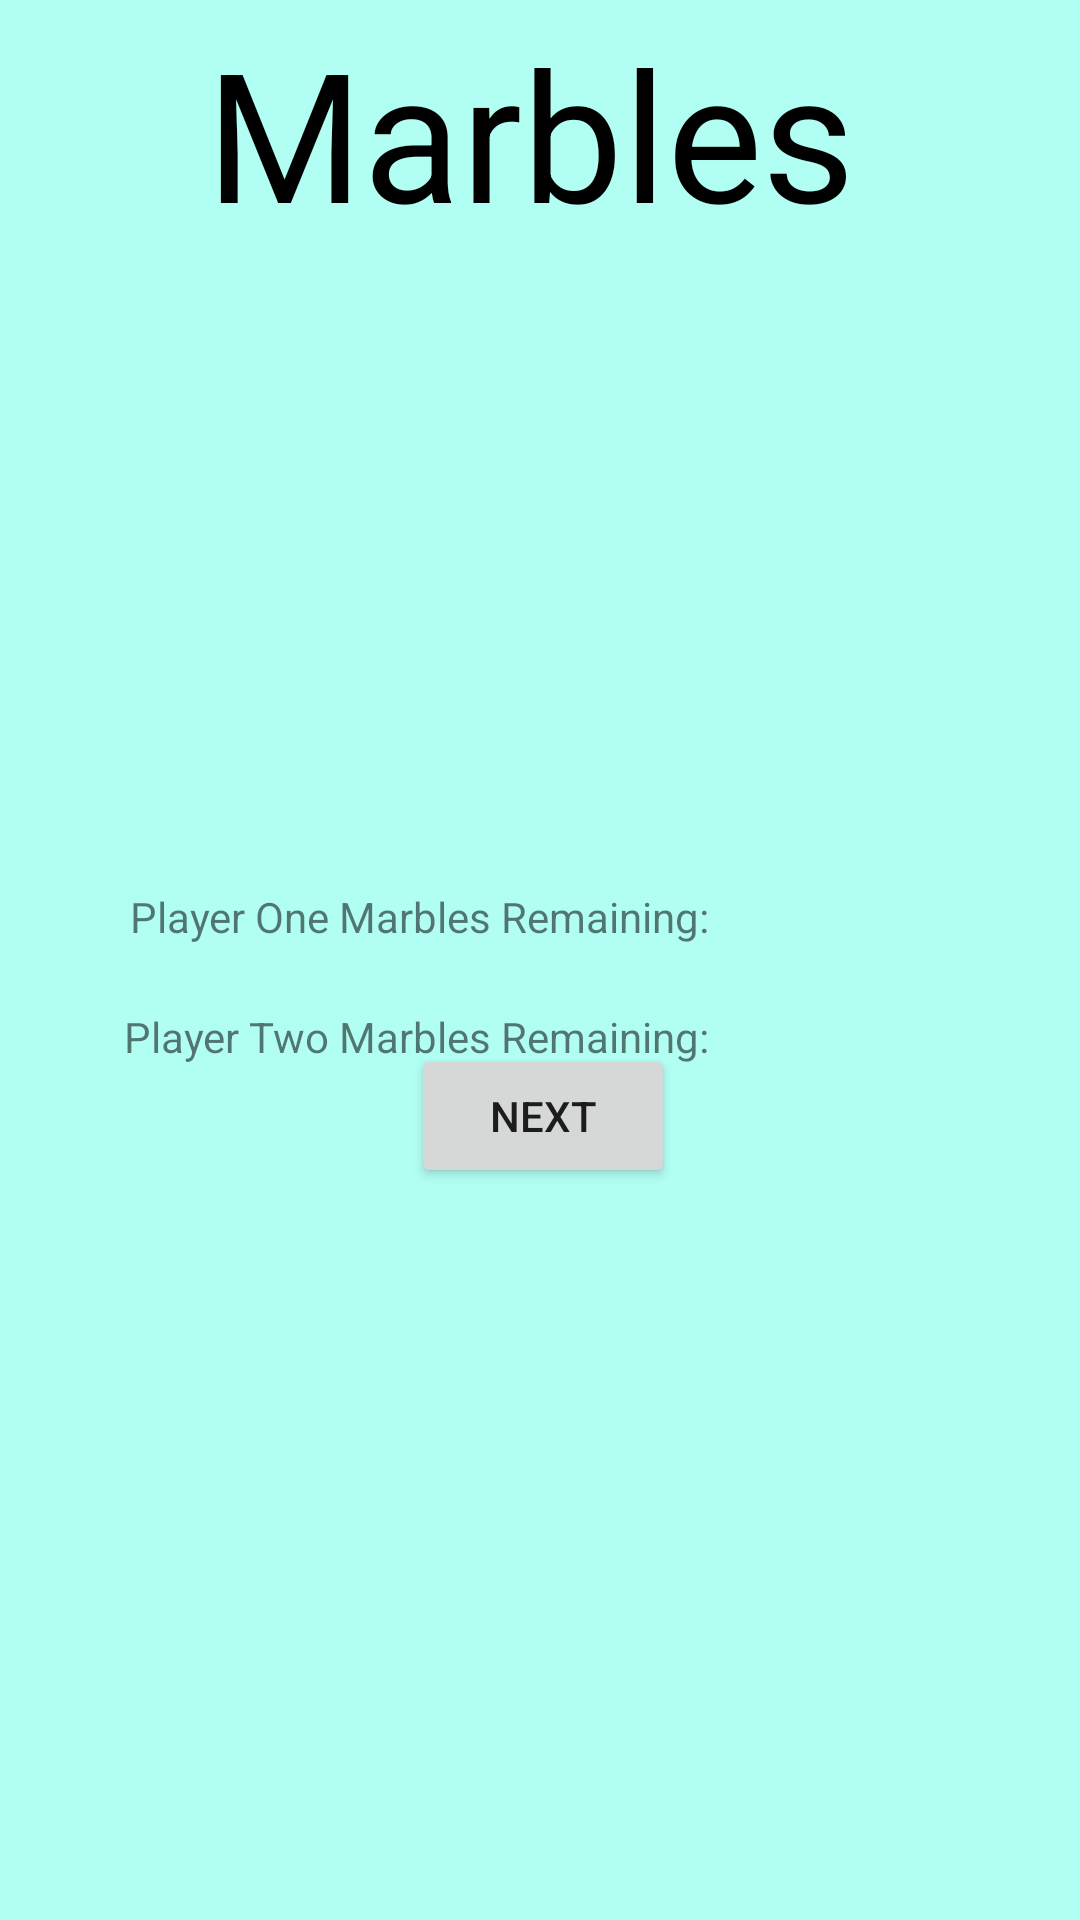

Android layout source for this screen:
<!-- AndroidManifest.xml: application theme Theme.SquidArcade20 -->
<!-- res/layout/activity_marbles_multi_turn_results_screen.xml -->
<?xml version="1.0" encoding="utf-8"?>
<androidx.constraintlayout.widget.ConstraintLayout xmlns:android="http://schemas.android.com/apk/res/android"
    xmlns:app="http://schemas.android.com/apk/res-auto"
    xmlns:tools="http://schemas.android.com/tools"
    android:layout_width="match_parent"
    android:layout_height="match_parent"
    tools:context=".marblesMultiTurnResultsScreen">

    <androidx.constraintlayout.widget.ConstraintLayout
        android:layout_width="match_parent"
        android:layout_height="match_parent"
        android:background="#B1FEF3"
        tools:context=".Marbles.MarblesMain"
        tools:layout_editor_absoluteX="-37dp"
        tools:layout_editor_absoluteY="-37dp">


        <TextView
            android:id="@+id/playerTwo3"
            android:layout_width="wrap_content"
            android:layout_height="wrap_content"
            android:layout_marginTop="336dp"
            android:text="Player Two Marbles Remaining:"
            app:layout_constraintEnd_toEndOf="parent"
            app:layout_constraintHorizontal_bias="0.252"
            app:layout_constraintStart_toStartOf="parent"
            app:layout_constraintTop_toTopOf="parent" />

        <TextView
            android:id="@+id/playerOne3"
            android:layout_width="wrap_content"
            android:layout_height="wrap_content"
            android:layout_marginTop="296dp"
            android:text="Player One Marbles Remaining:"
            app:layout_constraintEnd_toEndOf="parent"
            app:layout_constraintHorizontal_bias="0.259"
            app:layout_constraintStart_toStartOf="parent"
            app:layout_constraintTop_toTopOf="parent" />

        <TextView
            android:id="@+id/textView4"
            android:layout_width="222dp"
            android:layout_height="80dp"
            android:layout_marginTop="4dp"
            android:text="Marbles"
            android:textColor="#000000"
            android:textSize="60sp"
            app:layout_constraintEnd_toEndOf="parent"
            app:layout_constraintHorizontal_bias="0.497"
            app:layout_constraintStart_toStartOf="parent"
            app:layout_constraintTop_toTopOf="parent" />

        <Button
            android:id="@+id/nextBtn"
            android:layout_width="wrap_content"
            android:layout_height="wrap_content"
            android:layout_marginBottom="244dp"
            android:text="next"
            app:layout_constraintBottom_toBottomOf="parent"
            app:layout_constraintEnd_toEndOf="parent"
            app:layout_constraintHorizontal_bias="0.504"
            app:layout_constraintStart_toStartOf="parent" />


    </androidx.constraintlayout.widget.ConstraintLayout>
</androidx.constraintlayout.widget.ConstraintLayout>
<!-- resources referenced by this layout -->
<resources>
  <style name="Theme.SquidArcade20" parent="Theme.MaterialComponents.DayNight.DarkActionBar">
          
          <item name="colorPrimary">@color/teal_200</item>
          <item name="colorPrimaryVariant">@color/teal_700</item>
          <item name="colorOnPrimary">@color/black</item>
          
          <item name="android:statusBarColor" tools:targetApi="l">?attr/colorPrimaryVariant</item>
          
      </style>
  <!-- not gathered from this repository: default colours our renderer supplied (Android Studio template values) -->
  <color name="teal_200">#FF03DAC5</color>
  <color name="teal_700">#FF018786</color>
  <color name="black">#FF000000</color>
</resources>
